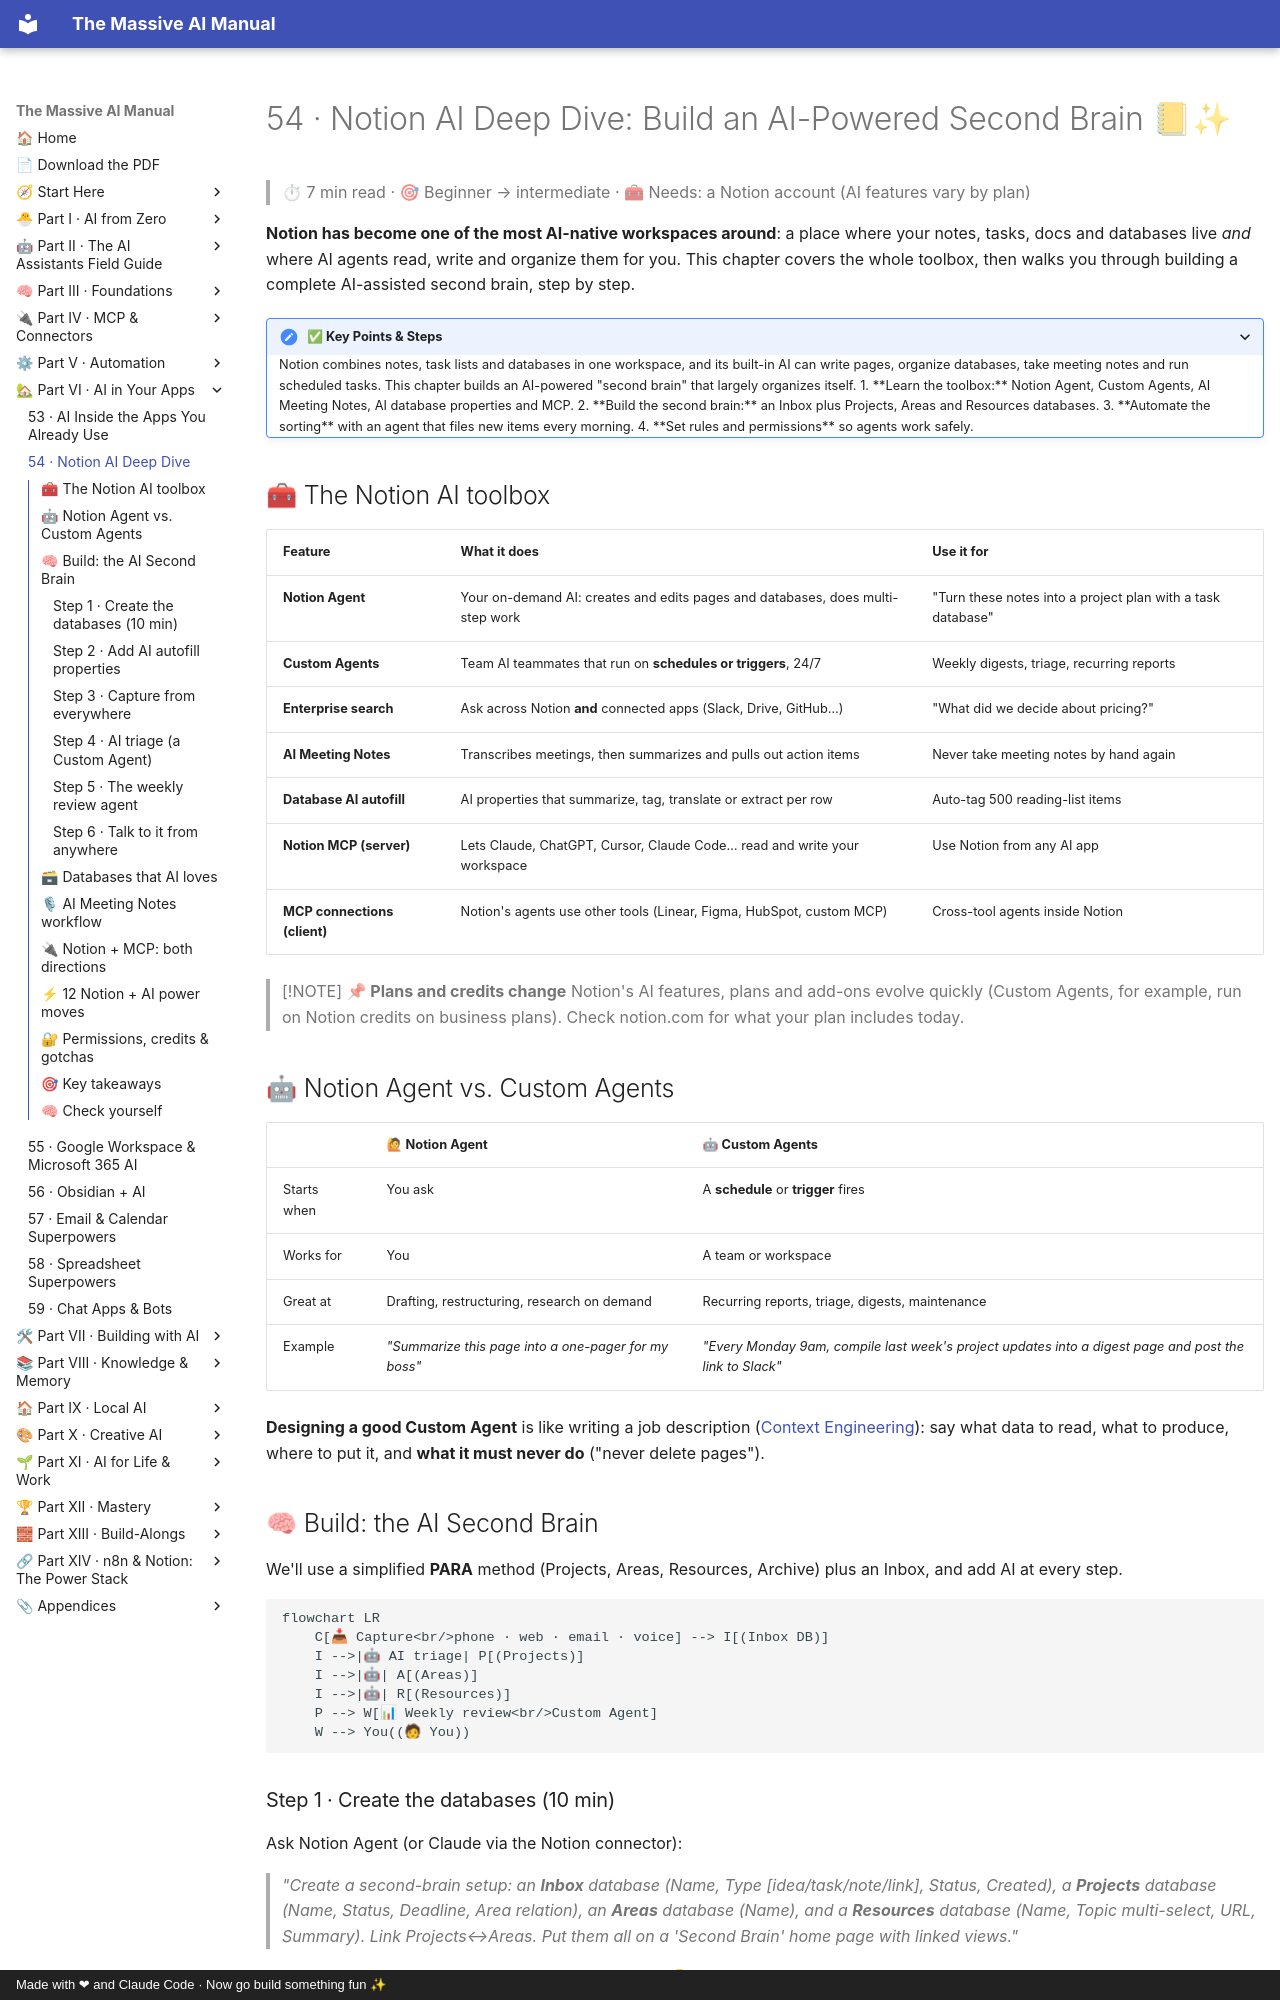

repository: Axmann8/AI_For_Advanced_Beginners · page: part-6-ai-in-your-apps/54-notion-ai-deep-dive/index.html · generator: mkdocs · copyright: Made with ❤ and Claude Code · Now go build something fun ✨

# 54 · Notion AI Deep Dive: Build an AI-Powered Second Brain 📒✨

> ⏱ 7 min read · 🎯 Beginner → intermediate · 🧰 Needs: a Notion account (AI features vary by plan)

**Notion has become one of the most AI-native workspaces around**: a place where your notes, tasks, docs and databases live
*and* where AI agents read, write and organize them for you. This chapter covers the whole toolbox, then walks you through
building a complete AI-assisted second brain, step by step.

<details class="keypoints" open>
<summary>✅ Key Points & Steps</summary>

Notion combines notes, task lists and databases in one workspace, and its built-in AI can write pages, organize databases, take meeting notes and run scheduled tasks. This chapter builds an AI-powered "second brain" that largely organizes itself.

1. **Learn the toolbox:** Notion Agent, Custom Agents, AI Meeting Notes, AI database properties and MCP.
2. **Build the second brain:** an Inbox plus Projects, Areas and Resources databases.
3. **Automate the sorting** with an agent that files new items every morning.
4. **Set rules and permissions** so agents work safely.

</details>

<!-- in-this-chapter -->

## 🧰 The Notion AI toolbox

| Feature | What it does | Use it for |
|---|---|---|
| **Notion Agent** | Your on-demand AI: creates and edits pages and databases, does multi-step work | "Turn these notes into a project plan with a task database" |
| **Custom Agents** | Team AI teammates that run on **schedules or triggers**, 24/7 | Weekly digests, triage, recurring reports |
| **Enterprise search** | Ask across Notion **and** connected apps (Slack, Drive, GitHub…) | "What did we decide about pricing?" |
| **AI Meeting Notes** | Transcribes meetings, then summarizes and pulls out action items | Never take meeting notes by hand again |
| **Database AI autofill** | AI properties that summarize, tag, translate or extract per row | Auto-tag 500 reading-list items |
| **Notion MCP (server)** | Lets Claude, ChatGPT, Cursor, Claude Code… read and write your workspace | Use Notion from any AI app |
| **MCP connections (client)** | Notion's agents use other tools (Linear, Figma, HubSpot, custom MCP) | Cross-tool agents inside Notion |

> [!NOTE]
> **📌 Plans and credits change**
> Notion's AI features, plans and add-ons evolve quickly (Custom Agents, for example, run on Notion credits on business
> plans). Check notion.com for what your plan includes today.

## 🤖 Notion Agent vs. Custom Agents

| | 🙋 Notion Agent | 🤖 Custom Agents |
|---|---|---|
| Starts when | You ask | A **schedule** or **trigger** fires |
| Works for | You | A team or workspace |
| Great at | Drafting, restructuring, research on demand | Recurring reports, triage, digests, maintenance |
| Example | *"Summarize this page into a one-pager for my boss"* | *"Every Monday 9am, compile last week's project updates into a digest page and post the link to Slack"* |

**Designing a good Custom Agent** is like writing a job description ([Context Engineering](../part-3-foundations/36-context-engineering.md)):
say what data to read, what to produce, where to put it, and **what it must never do** ("never delete pages").

## 🧠 Build: the AI Second Brain

We'll use a simplified **PARA** method (Projects, Areas, Resources, Archive) plus an Inbox, and add AI at every step.

```mermaid
flowchart LR
    C[📥 Capture<br/>phone · web · email · voice] --> I[(Inbox DB)]
    I -->|🤖 AI triage| P[(Projects)]
    I -->|🤖| A[(Areas)]
    I -->|🤖| R[(Resources)]
    P --> W[📊 Weekly review<br/>Custom Agent]
    W --> You((🧑 You))
```
